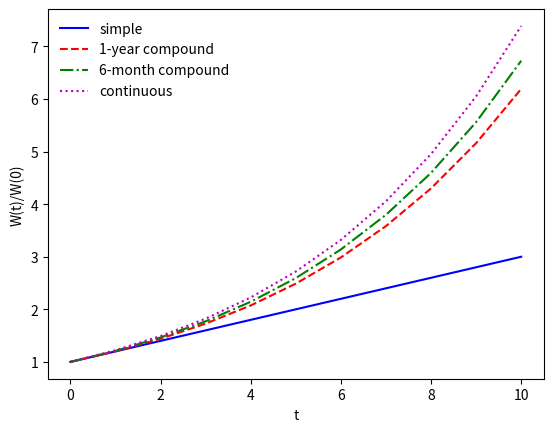

Generate this figure with matplotlib:
import numpy as np
import matplotlib.pyplot as plt
r = 0.2
Maturity = 10
Simple_Rate = 1.0 + r * np.linspace(0, Maturity, Maturity + 1)
Compound_1year = np.r_[1.0, np.cumprod(np.tile(1.0 + r, Maturity))]
Compound_6month = np.r_[1.0, np.cumprod(np.tile((1.0 + r/2.0)**2, Maturity))]
Continuous_Rate = np.exp(r*np.linspace(0, Maturity, Maturity + 1))
fig1 = plt.figure(num=1, facecolor='w')
plt.plot(Simple_Rate, 'b-')
plt.plot(Compound_1year, 'r--')
plt.plot(Compound_6month, 'g-.')
plt.plot(Continuous_Rate, 'm:')
plt.legend(['simple', '1-year compound', '6-month compound', 'continuous'],
           loc='upper left', frameon=False)
plt.xlabel('t')
plt.ylabel('W(t)/W(0)')
plt.show()
